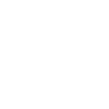
t = 0.00 s
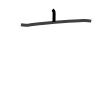
t = 1.75 s
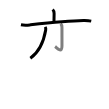
t = 3.50 s
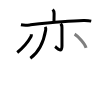
t = 5.50 s
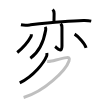
t = 7.25 s
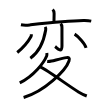
t = 9.00 s

The animated SVG that drew these frames (rendered in a browser with its animation timeline set to each time). Animation: 9 SMIL elements (animate=9); one cycle of 9.00 s.

<svg width="109px" height="109px" viewBox="0 0 px 109px" xmlns="http://www.w3.org/2000/svg" xmlns:xlink="http://www.w3.org/1999/xlink" xml:space="preserve" version="1.1"  baseProfile="full">
<path d="M52.66,9.5c0.92,0.92,1.45,2.38,1.45,3.89c0,3.35-0.13,5.74-0.13,8.29" style="fill:none;stroke:black;stroke-width:3;opacity:0">
  <animate attributeType="CSS" attributeName="opacity" from="0" to="1" begin="0s" dur="1s" repeatCount="Indefinite" fill="freeze" />
</path>
<path d="M20.95,24.73c2.69,0.52,6.82,0.38,8.83,0.16c17.81-1.89,36.83-3.93,53.73-4.3c3.42-0.07,5.17,0.04,7.72,0.53" style="fill:none;stroke:black;stroke-width:3;opacity:0">
  <animate attributeType="CSS" attributeName="opacity" from="0" to="1" begin="1s" dur="1s" repeatCount="Indefinite" fill="freeze" />
</path>
<path d="M45.24,26.87c0.5,0.88,0.64,2.09,0.46,3.17C44.25,38.38,40.75,51,30.35,58.25" style="fill:none;stroke:black;stroke-width:3;opacity:0">
  <animate attributeType="CSS" attributeName="opacity" from="0" to="1" begin="2s" dur="1s" repeatCount="Indefinite" fill="freeze" />
</path>
<path d="M60.62,23.65c0.99,0.99,1.34,2.23,1.34,3.78c0,3.32,0.02,14.9,0.02,18.64c0,7.83-5.53,1.38-6.89,0.44" style="fill:none;stroke:black;stroke-width:3;opacity:0">
  <animate attributeType="CSS" attributeName="opacity" from="0" to="1" begin="3s" dur="1s" repeatCount="Indefinite" fill="freeze" />
</path>
<path d="M31.36,34.32c0.02,0.8-0.01,1.64-0.33,2.22c-2.44,4.46-7,10.42-13.78,15.96" style="fill:none;stroke:black;stroke-width:3;opacity:0">
  <animate attributeType="CSS" attributeName="opacity" from="0" to="1" begin="4s" dur="1s" repeatCount="Indefinite" fill="freeze" />
</path>
<path d="M74.6,34.16c4.04,2.41,10.43,9.92,11.44,13.67" style="fill:none;stroke:black;stroke-width:3;opacity:0">
  <animate attributeType="CSS" attributeName="opacity" from="0" to="1" begin="5s" dur="1s" repeatCount="Indefinite" fill="freeze" />
</path>
<path d="M46.81,53c0.08,0.74,0.28,1.95-0.15,2.97c-2.78,6.53-12.53,19.91-26.91,26.91" style="fill:none;stroke:black;stroke-width:3;opacity:0">
  <animate attributeType="CSS" attributeName="opacity" from="0" to="1" begin="6s" dur="1s" repeatCount="Indefinite" fill="freeze" />
</path>
<path d="M47.19,61.49c1.52,0.13,2.88-0.1,4.36-0.45c4.64-1.08,10.81-2.75,14.94-3.42c2.26-0.37,3.51,0.38,2.5,3.39c-3.27,9.68-24.86,30.62-45.37,36.49" style="fill:none;stroke:black;stroke-width:3;opacity:0">
  <animate attributeType="CSS" attributeName="opacity" from="0" to="1" begin="7s" dur="1s" repeatCount="Indefinite" fill="freeze" />
</path>
<path d="M40.5,67.18c7,2.82,27.94,18.71,37.95,24.74c2.66,1.6,5.39,2.99,8.3,4.08" style="fill:none;stroke:black;stroke-width:3;opacity:0">
  <animate attributeType="CSS" attributeName="opacity" from="0" to="1" begin="8s" dur="1s" repeatCount="Indefinite" fill="freeze" />
</path>
</svg>
